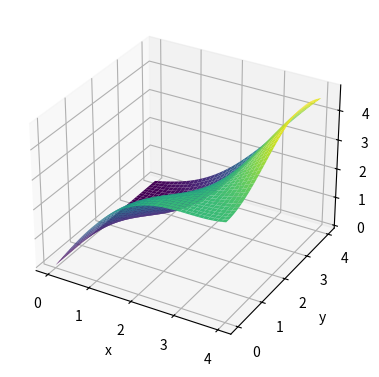

Write the Python code that produced this figure.
base_clock = 100_000_000          # Hz, ADS pattern generator clock

pct = 42
us = int(1000 + 10 * pct)         # pulse width in microseconds

divider = base_clock // 1_000_000 # ticks of base clock per 1 us tick
low  = 20_000 - us
high = us

print(f"divider = {divider}, low = {low}, high = {high}")
print(f"frame = {(low + high)/1000} ms  (should be 20 ms)")

import numpy as np

# a dictionary is built with braces, or grown one key at a time
motor = {}
motor['name'] = 'test-motor'
motor['kv'] = 3800
motor['mass_g'] = 11.5

print(motor['kv'])          # read a value back by its key
print(list(motor.keys()))   # what's in here?

# values can be anything — including arrays, or other dictionaries
data = {}
data['PropA'] = {'throttle': np.array([10, 20, 30]),
                 'thrust':   np.array([0.05, 0.19, 0.40])}
data['PropB'] = {'throttle': np.array([10, 20, 30]),
                 'thrust':   np.array([0.08, 0.25, 0.51])}

for prop in data:                       # looping visits the keys
    print(prop, '30% thrust =', data[prop]['thrust'][-1], 'N')

rng = np.random.default_rng(42)      # seeded: everyone gets the same data

true_values = np.array([1.0, 2.0, 3.0, 4.0, 5.0])
runs = [true_values + rng.normal(0, 0.05, size=5) for _ in range(3)]

arr = np.stack(runs)                 # shape (3, 5): axis 0 = run, axis 1 = setpoint
print(arr.shape)
print(arr.round(3))

# axis=0 collapses ACROSS RUNS -> one number per setpoint
means = arr.mean(axis=0)
stds  = arr.std(axis=0, ddof=1)
print('means:', means.round(4))
print('stds :', stds.round(4))

# the 95% CI on the mean, exactly as in lab (n = 3 -> df = 2)
from scipy import stats
CI = stats.t.ppf(0.975, df=2) * stds / np.sqrt(3)
print('CIs  :', CI.round(4))

throttle = np.array([10, 20, 30, 40, 50, 60, 70])          # %
thrust_g = np.array([5.0, 19.0, 40.0, 68.0, 103.0, 141.0, 185.0])

target = 60.0                                # grams needed
delta_h = np.interp(target, thrust_g, throttle)
print(f"hover throttle = {delta_h:.2f} %")

# sanity check the other way: what thrust does that throttle give?
print(f"check: {np.interp(delta_h, throttle, thrust_g):.1f} g")

x = np.array([1.0, 2.0, 3.0])        # imagine: mass choices
y = np.array([10.0, 20.0])           # imagine: battery choices
X, Y = np.meshgrid(x, y)

print('X =\n', X)                    # x-value of every combination
print('Y =\n', Y)                    # y-value of every combination
Z = X * Y                            # any formula now works elementwise
print('Z =\n', Z)

import matplotlib.pyplot as plt

xf = np.linspace(0, 4, 40)
yf = np.linspace(0, 4, 40)
X, Y = np.meshgrid(xf, yf)
Z = np.sin(X) * np.cos(Y) + X        # a stand-in "design function"

fig = plt.figure(figsize=(6, 4.5))
ax = fig.add_subplot(projection='3d')     # 3-D axes
ax.plot_surface(X, Y, Z, cmap='viridis', edgecolor='none')
ax.set_xlabel('x'); ax.set_ylabel('y'); ax.set_zlabel('Z')
plt.show()

print(f"Z at (x=2.0, y=1.0): {Z[10, 20]:.4f}")   # note: Z[row=y, col=x]
